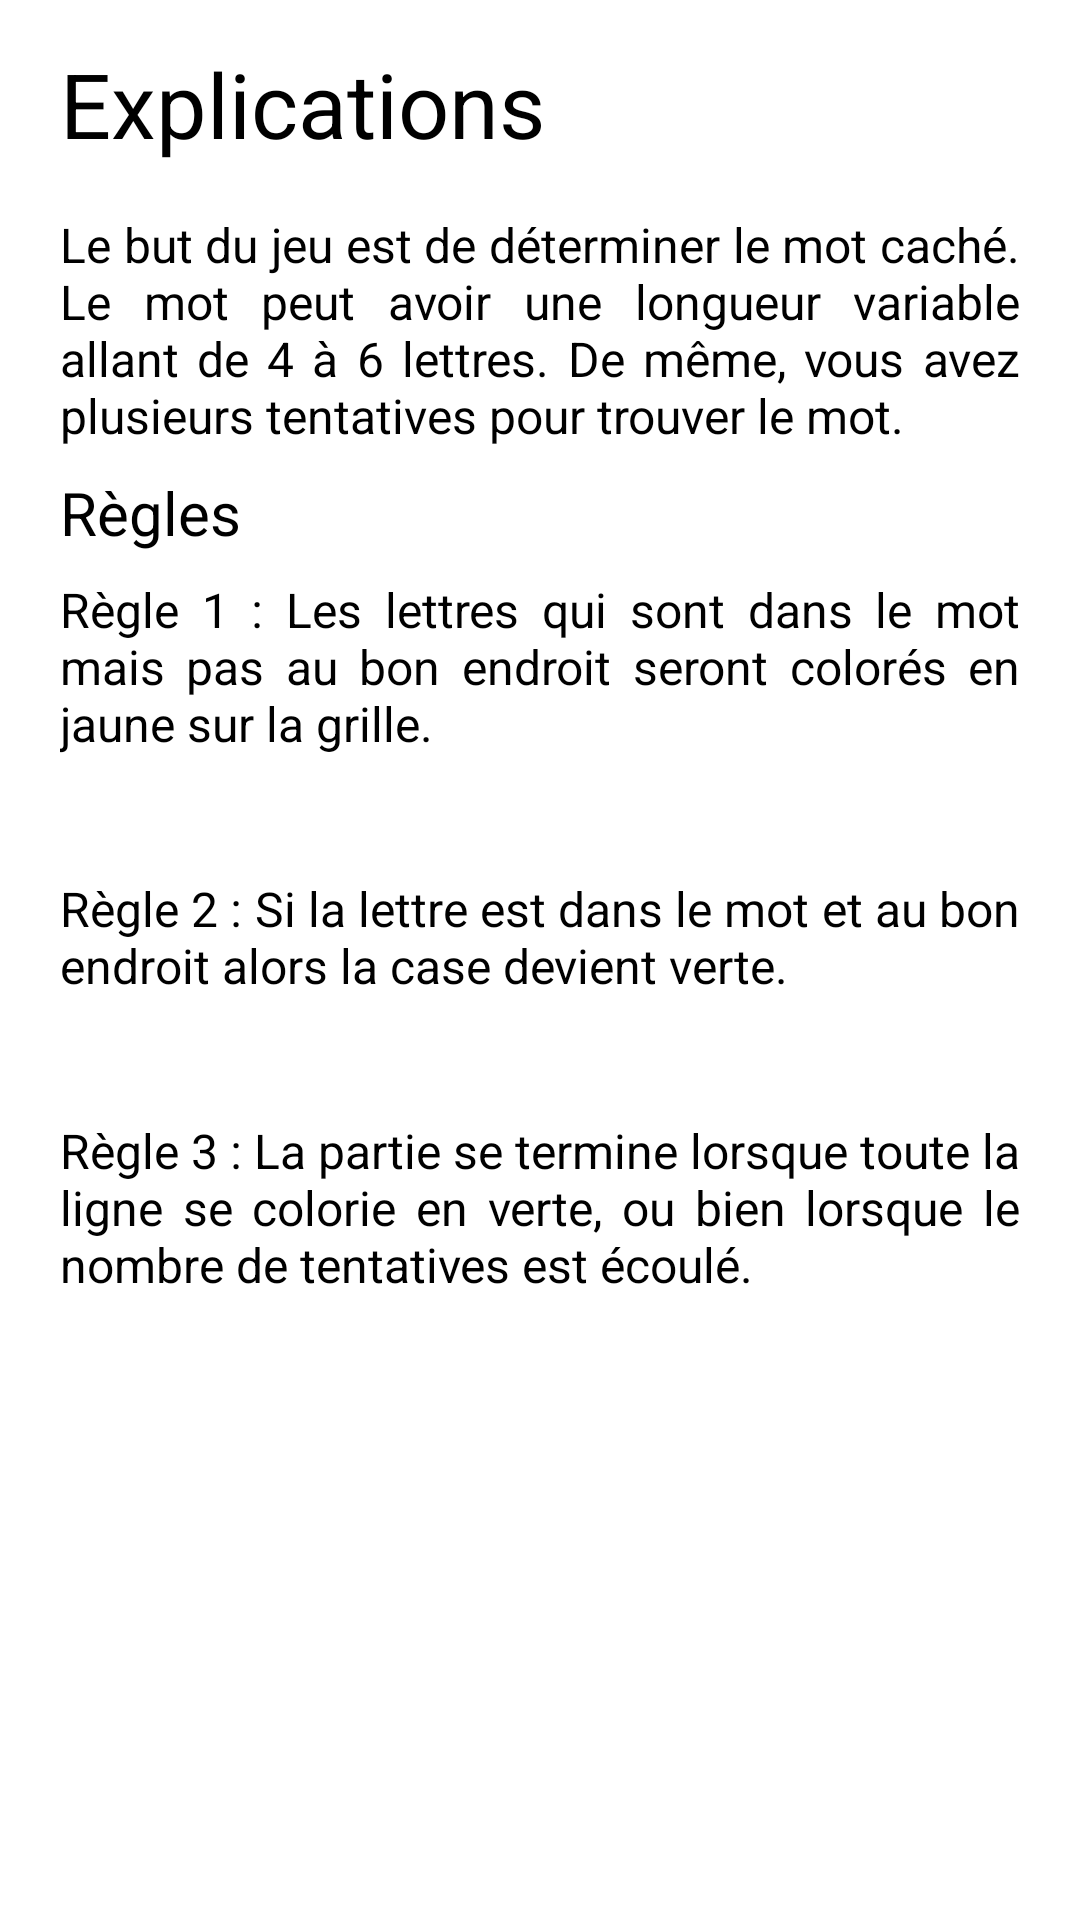

Android layout source for this screen:
<!-- AndroidManifest.xml: application theme Theme.Wordle -->
<!-- res/layout/fragment_help.xml -->
<?xml version="1.0" encoding="utf-8"?>
<androidx.constraintlayout.widget.ConstraintLayout xmlns:android="http://schemas.android.com/apk/res/android"
    xmlns:app="http://schemas.android.com/apk/res-auto"
    xmlns:tools="http://schemas.android.com/tools"
    android:id="@+id/help_Layout"
    android:layout_width="match_parent"
    android:layout_height="match_parent"
    tools:context=".HelpFragment">

    
    <TextView
        android:id="@+id/title_help"
        style="@style/title"
        android:text="@string/help"
        app:layout_constraintBottom_toBottomOf="parent"
        app:layout_constraintEnd_toEndOf="parent"
        app:layout_constraintHorizontal_bias="0.069"
        app:layout_constraintStart_toStartOf="parent"
        app:layout_constraintTop_toTopOf="parent"
        app:layout_constraintVertical_bias="0.024" />

    <TextView
        android:id="@+id/txt_explications"
        style="@style/texte"
        android:layout_marginTop="16dp"
        android:text="@string/explications"
        app:layout_constraintEnd_toEndOf="parent"
        app:layout_constraintHorizontal_bias="0.548"
        app:layout_constraintStart_toStartOf="parent"
        app:layout_constraintTop_toBottomOf="@+id/title_help" />

    <TextView
        android:id="@+id/txt_Rules"
        style="@style/sub_title"
        android:layout_marginTop="8dp"
        android:text="@string/rules"
        app:layout_constraintEnd_toEndOf="parent"
        app:layout_constraintHorizontal_bias="0.485"
        app:layout_constraintStart_toStartOf="parent"
        app:layout_constraintTop_toBottomOf="@+id/txt_explications" />

    <TextView
        android:id="@+id/txt_rule1"
        style="@style/texte"
        android:layout_marginTop="8dp"
        android:text="Règle 1 : Les lettres qui sont dans le mot mais pas au bon endroit seront colorés en jaune sur la grille."
        app:layout_constraintEnd_toEndOf="parent"
        app:layout_constraintHorizontal_bias="0.529"
        app:layout_constraintStart_toStartOf="parent"
        app:layout_constraintTop_toBottomOf="@+id/txt_Rules" />

    <LinearLayout
        android:id="@+id/grille1"
        android:layout_width="wrap_content"
        android:layout_height="wrap_content"
        android:layout_marginTop="20dp"
        android:orientation="horizontal"
        app:layout_constraintEnd_toEndOf="parent"
        app:layout_constraintHorizontal_bias="0.5"
        app:layout_constraintStart_toStartOf="parent"
        app:layout_constraintTop_toBottomOf="@+id/txt_rule1" />

    <TextView
        android:id="@+id/txt_rule2"
        style="@style/texte"
        android:layout_marginTop="20dp"
        android:text="Règle 2 : Si la lettre est dans le mot et au bon endroit alors la case devient verte."
        app:layout_constraintEnd_toEndOf="parent"
        app:layout_constraintHorizontal_bias="0.483"
        app:layout_constraintStart_toStartOf="parent"
        app:layout_constraintTop_toBottomOf="@+id/grille1" />

    <LinearLayout
        android:id="@+id/grille2"
        android:layout_width="wrap_content"
        android:layout_height="wrap_content"
        android:layout_marginTop="20dp"
        android:orientation="horizontal"
        app:layout_constraintEnd_toEndOf="parent"
        app:layout_constraintHorizontal_bias="0.5"
        app:layout_constraintStart_toStartOf="parent"
        app:layout_constraintTop_toBottomOf="@+id/txt_rule2"/>

    <TextView
        android:id="@+id/txt_rule3"
        style="@style/texte"
        android:layout_marginTop="20dp"
        android:text="Règle 3 : La partie se termine lorsque toute la ligne se colorie en verte, ou bien lorsque le nombre de tentatives est écoulé."
        app:layout_constraintEnd_toEndOf="parent"
        app:layout_constraintHorizontal_bias="0.483"
        app:layout_constraintStart_toStartOf="parent"
        app:layout_constraintTop_toBottomOf="@+id/grille2" />

    <LinearLayout
        android:id="@+id/grille3"
        android:layout_width="wrap_content"
        android:layout_height="wrap_content"
        android:layout_marginTop="20dp"
        android:orientation="horizontal"
        app:layout_constraintEnd_toEndOf="parent"
        app:layout_constraintHorizontal_bias="0.5"
        app:layout_constraintStart_toStartOf="parent"
        app:layout_constraintTop_toBottomOf="@+id/txt_rule3"/>

</androidx.constraintlayout.widget.ConstraintLayout>
<!-- resources referenced by this layout -->
<resources>
  <string name="explications">Le but du jeu est de déterminer le mot caché. Le mot peut avoir une longueur variable allant de 4 à 6 lettres. De même, vous avez plusieurs tentatives pour trouver le mot.</string>
  <string name="help">Explications</string>
  <string name="rules">Règles</string>
  <style name="sub_title">
          <item name="android:textSize">20sp</item>
          <item name="itemTextAppearanceActiveBoldEnabled">true</item>
          <item name="android:textAlignment">viewStart</item>
          <item name="android:justificationMode" tools:targetApi="26">inter_word</item>
          <item name="singleLine">false</item>
          <item name="android:layout_height">wrap_content</item>
          <item name="android:layout_width">match_parent</item>
          <item name="android:layout_marginLeft">20dp</item>
          <item name="android:layout_marginRight">20dp</item>
      </style>
  <style name="texte">
          <item name="android:textSize">16sp</item>
          <item name="android:layout_marginLeft">20dp</item>
          <item name="android:layout_marginRight">20dp</item>
          <item name="android:textAlignment">viewStart</item>
          <item name="android:justificationMode" tools:targetApi="26">inter_word</item>
          <item name="singleLine">false</item>
          <item name="android:layout_height">wrap_content</item>
          <item name="android:layout_width">match_parent</item>
      </style>
  <style name="title">
          <item name="android:layout_width">match_parent</item>
          <item name="android:layout_height">wrap_content</item>
          <item name="android:layout_marginLeft">20dp</item>
          <item name="android:layout_marginRight">20dp</item>
          <item name="android:textSize">30sp</item>
      </style>
</resources>
